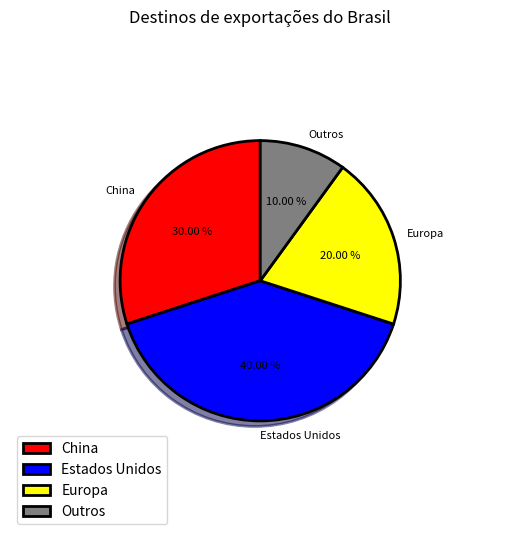

Generate this figure with matplotlib:
import matplotlib.pyplot as plt
import numpy as np

# atividade 5

plt.figure(figsize=(7.5, 6.5))

labels = np.array(['China', 'Estados Unidos', 'Europa', 'Outros'])
data = np.array([30, 40, 20, 10])
colors = ['red', 'blue', 'yellow', 'grey']
#offsets = [0.03, 0.03, 0.02, 0.02]

edge_props = {
    'linewidth' : 2,
    'edgecolor' : 'black',
    'linestyle' : 'solid'
}

text_props = {
    'color' : 'black',
    'style' : 'oblique',
    'size' : 8
}

plt.pie(
    data,
    labels=labels,
    colors=colors,
    shadow=True,
    startangle=90,
    radius=0.7,
    #explode=offsets,
    wedgeprops=edge_props,
    textprops=text_props,
    autopct=lambda value: '%.2f %s' %(value, '%')
)

plt.title("Destinos de exportações do Brasil")
plt.legend(labels, loc='lower left')

plt.show()